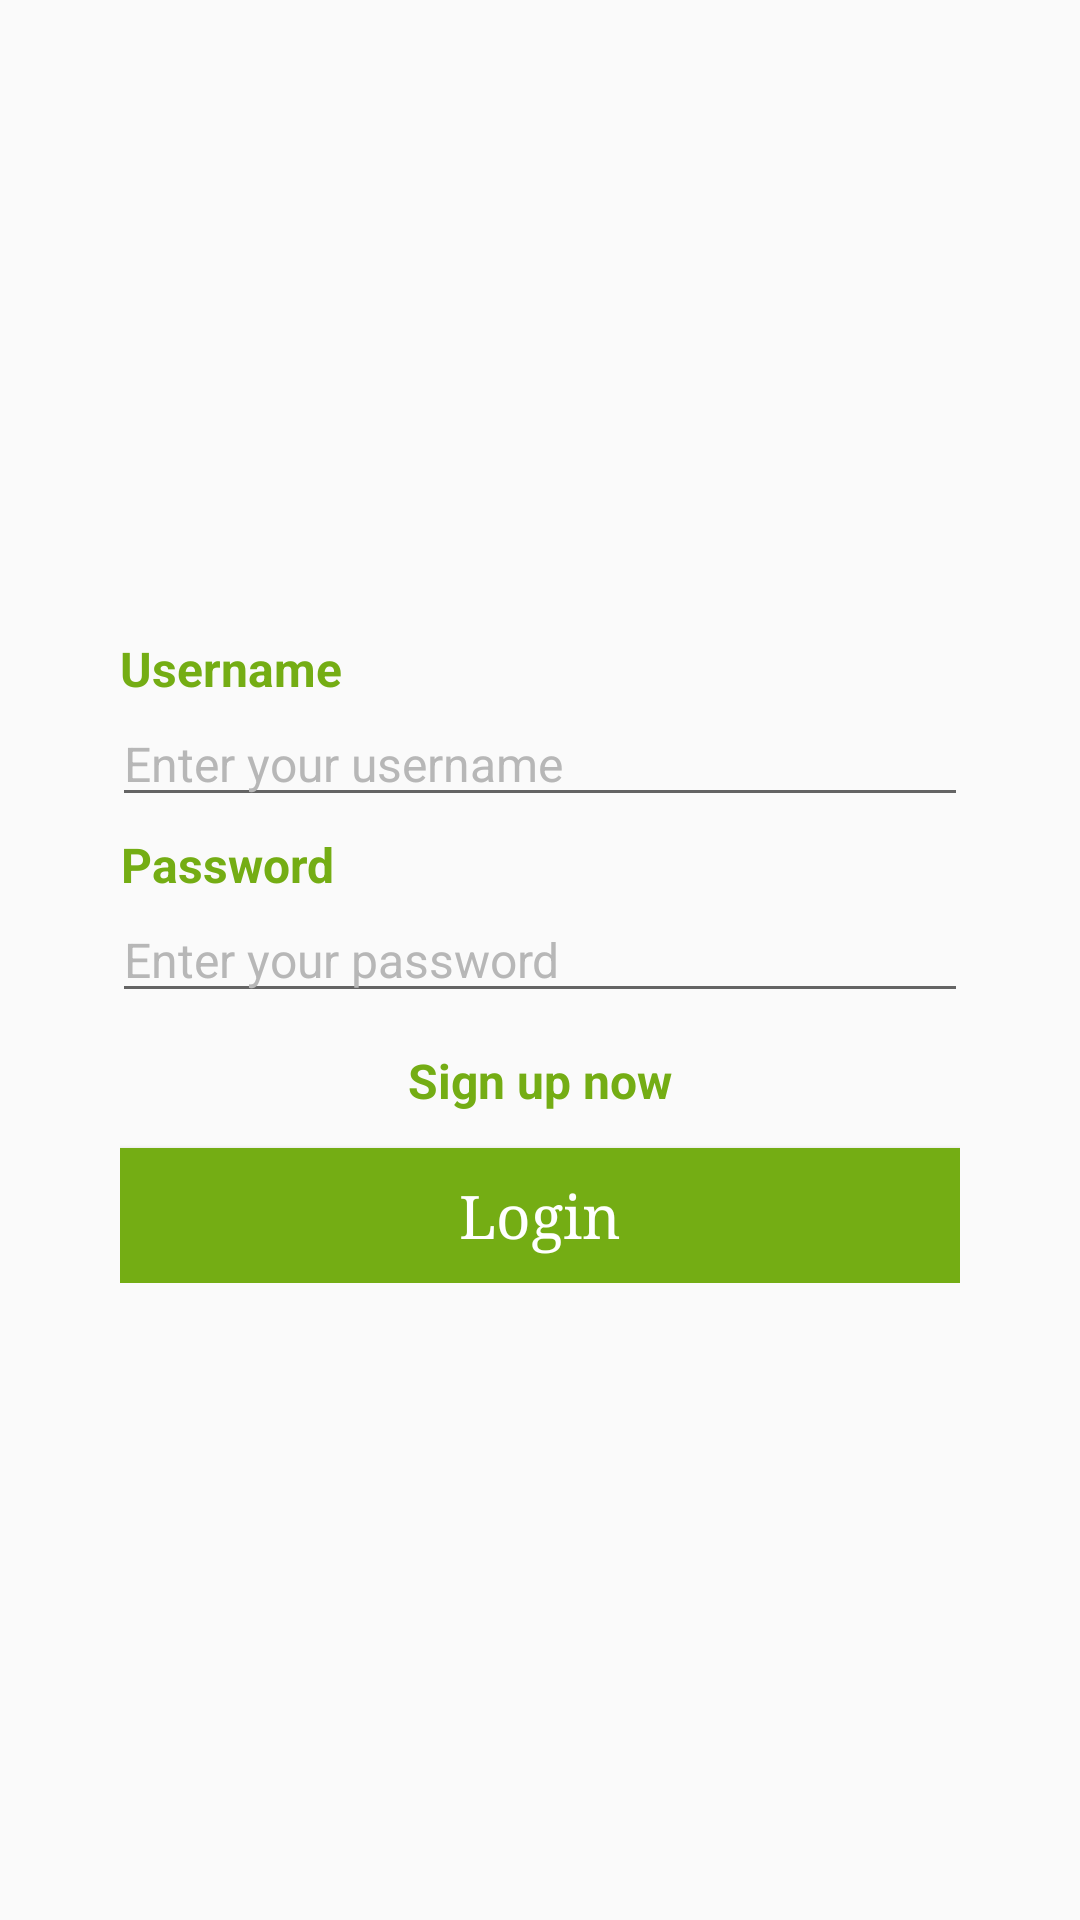

Produce the Android XML layout that renders to this screen, including the resource entries it uses.
<!-- AndroidManifest.xml: application theme MyTheme -->
<!-- res/layout/activity_login.xml -->
<?xml version="1.0" encoding="utf-8"?>
<LinearLayout xmlns:tools="http://schemas.android.com/tools"
    android:gravity="center"
    android:layout_width="match_parent"
    android:layout_height="match_parent"
    android:orientation="vertical"
    xmlns:android="http://schemas.android.com/apk/res/android">
    <ImageView
        android:layout_width="match_parent"
        android:layout_height="wrap_content"
        android:adjustViewBounds="true"
        android:scaleType="fitCenter"
        android:src="@drawable/logo"/>
    <LinearLayout
        android:orientation="vertical"
        android:layout_marginLeft="40dp"
        android:layout_marginRight="40dp"
        android:layout_gravity="center"
        android:layout_width="match_parent"
        android:layout_height="wrap_content">

        <TextView
            style="@style/ProfileTextValueItem"
            android:layout_width="wrap_content"
            android:layout_height="wrap_content"
            android:text="@string/username" />
        <EditText
            android:inputType="text"
            android:maxLines="1"
            android:imeOptions="actionNext"
            android:id="@+id/edt_username"
            style="@style/CommonEditText"
            android:layout_width="match_parent"
            android:layout_height="wrap_content"
            android:hint="@string/username_placeholder"/>
        <TextView
            android:layout_marginTop="5dp"
            style="@style/ProfileTextValueItem"
            android:layout_width="wrap_content"
            android:layout_height="wrap_content"
            android:text="@string/password"/>
        <EditText
            android:inputType="textPassword"
            android:id="@+id/edt_password"
            style="@style/CommonEditText"
            android:layout_width="match_parent"
            android:layout_height="wrap_content"
            android:hint="@string/password_placeholder"/>
        <LinearLayout
            android:orientation="vertical"
            android:gravity="center"
            android:layout_width="match_parent"
            android:layout_height="45dp">
            <TextView
                android:onClick="onTextSignupSelected"
                android:text="@string/login_label_signup"
                style="@style/CommonLabelPrimary"
                android:layout_width="wrap_content"
                android:layout_height="wrap_content" />
        </LinearLayout>

        <Button
            android:onClick="onLoginButtonSelected"
            style="@style/CommonButton"
            android:layout_width="match_parent"
            android:layout_height="wrap_content"
            android:elevation="0dp"
            android:text="Login" />
    </LinearLayout>
</LinearLayout>
<!-- resources referenced by this layout -->
<resources>
  <string name="login_label_signup">Sign up now</string>
  <string name="password">Password</string>
  <string name="password_placeholder">Enter your password</string>
  <string name="username">Username</string>
  <string name="username_placeholder">Enter your username</string>
  <style name="CommonButton">
          <item name="android:textAllCaps">false</item>
          <item name="android:textColor">@color/white</item>
          <item name="android:textSize">20sp</item>
          <item name="android:fontFamily">serif</item>
          <item name="android:background">@color/colorPrimary</item>
          <item name="android:minHeight">45dp</item>
          <item name="android:paddingLeft">0dp</item>
          <item name="android:paddingRight">0dp</item>
      </style>
  <style name="CommonEditText" parent="TextAppearance.AppCompat">
          <item name="android:maxLines">1</item>
          <item name="android:textSize">16sp</item>
          <item name="colorAccent">@color/colorPrimary</item>
          <item name="colorControlNormal">@color/colorPrimary</item>
          <item name="colorControlActivated">@color/colorPrimary</item>
          <item name="android:layout_marginLeft">-3dp</item>
          <item name="android:layout_marginRight">-3dp</item>
          <item name="android:textColor">@color/main_text_color_2</item>
          <item name="android:textColorHint">@color/main_text_color_3</item>
      </style>
  <style name="CommonLabelPrimary">
          <item name="android:fontFamily">arial</item>
          <item name="android:textColor">@color/colorPrimary</item>
          <item name="android:textSize">16sp</item>
          <item name="android:textStyle">bold</item>
      </style>
  <style name="ProfileTextValueItem">
          <item name="android:gravity">center_vertical|right</item>
          <item name="android:textColor">@color/colorPrimary</item>
          <item name="android:textSize">16sp</item>
          <item name="android:textStyle">bold</item>
          <item name="android:layout_width">fill_parent</item>
          <item name="android:layout_height">match_parent</item>
      </style>
  <style name="MyTheme" parent="MyTheme.Base">
  
      </style>
  <color name="white">#ffffff</color>
  <color name="colorPrimary">#74ad14</color>
  <color name="main_text_color_2">#666666</color>
  <color name="main_text_color_3">#b7b7b7</color>
  <style name="MyTheme.Base" parent="Theme.AppCompat.Light.DarkActionBar">
          <item name="windowNoTitle">true</item>
          <item name="windowActionBar">false</item>
          <item name="colorPrimary">@color/colorPrimary</item>
          <item name="colorPrimaryDark">@color/colorPrimary</item>
          <item name="colorAccent">@color/colorPrimary</item>
      </style>
</resources>
